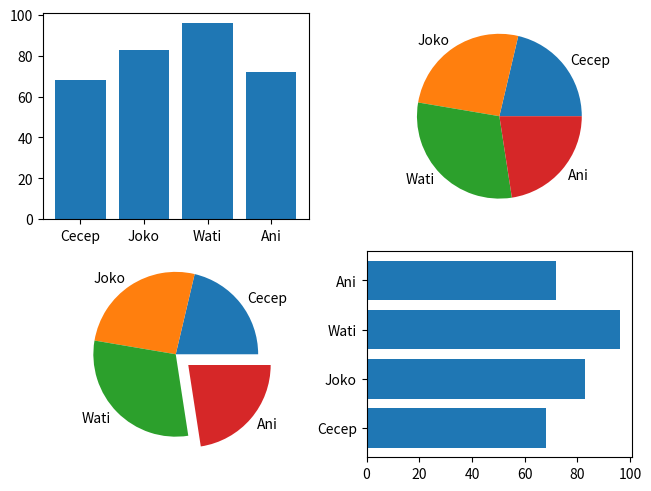
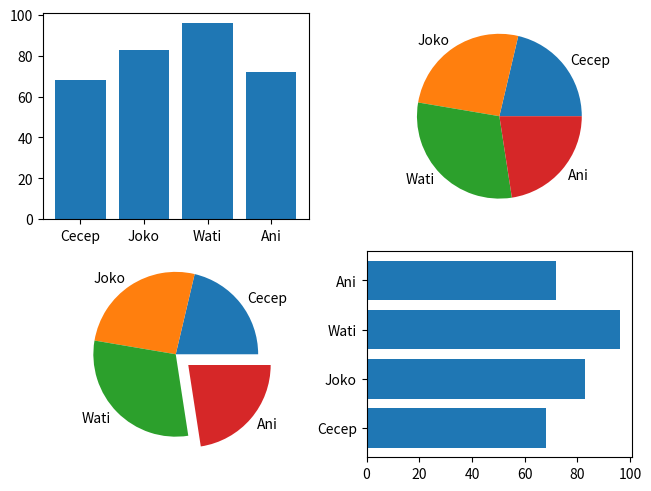
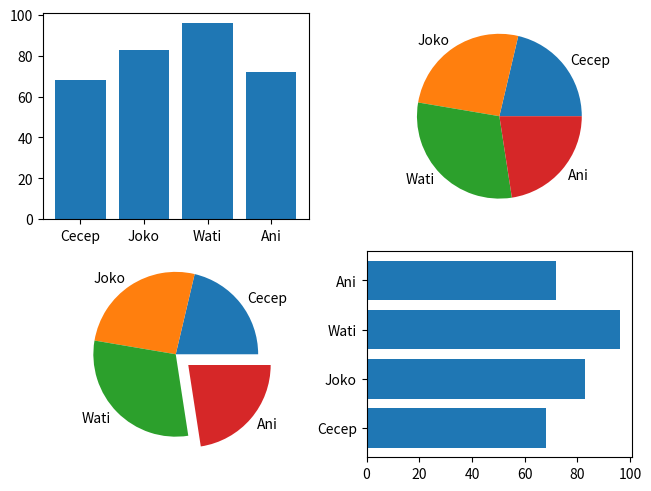
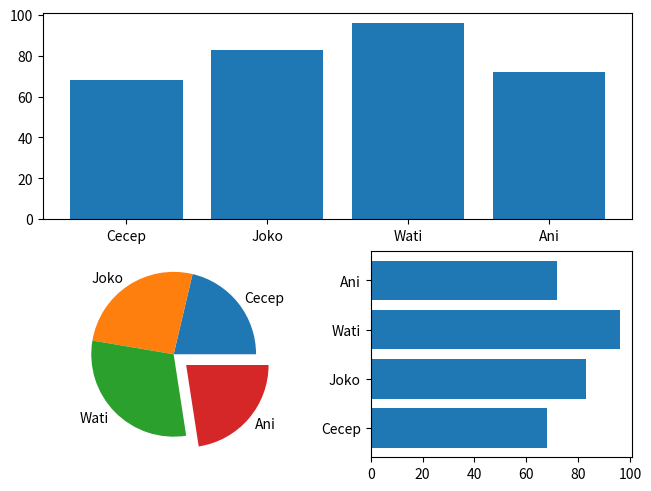
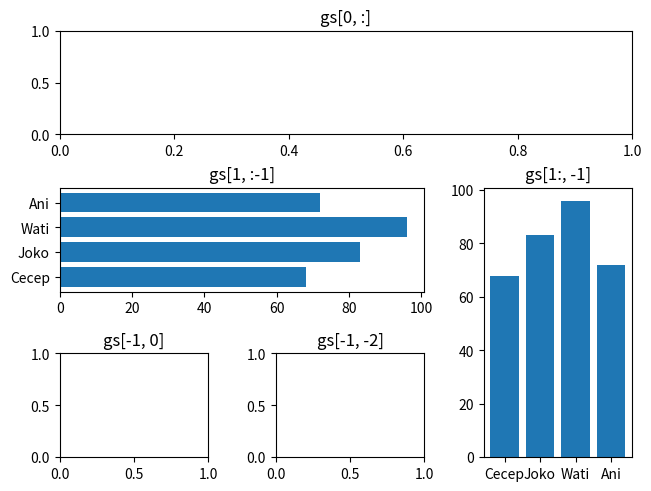

These charts were generated, in order, by the following Python code:
%matplotlib inline

import matplotlib
import matplotlib.pyplot as plt
import matplotlib.gridspec as gridspec
import numpy as np

print(matplotlib.__version__)
print(np.__version__)

siswa = ['Cecep', 'Joko', 'Wati', 'Ani']
uas = [68, 83, 96, 72]

fig, axes = plt.subplots(ncols=2, nrows=2, constrained_layout=True)

axes[0][0].bar(siswa, uas)
axes[0][1].pie(uas, labels=siswa)
axes[1][0].pie(uas, labels=siswa, explode=[0, 0, 0, 0.2])
axes[1][1].barh(siswa, uas)

plt.show()

fig = plt.figure(constrained_layout=True)

gs = gridspec.GridSpec(ncols=2, nrows=2, figure=fig)

ax1 = fig.add_subplot(gs[0, 0])
ax2 = fig.add_subplot(gs[0, 1])
ax3 = fig.add_subplot(gs[1, 0])
ax4 = fig.add_subplot(gs[1, 1])

ax1.bar(siswa, uas)
ax2.pie(uas, labels=siswa)
ax3.pie(uas, labels=siswa, explode=[0, 0, 0, 0.2])
ax4.barh(siswa, uas)

plt.show()

fig = plt.figure(constrained_layout=True)

gs = fig.add_gridspec(ncols=2, nrows=2)

ax1 = fig.add_subplot(gs[0, 0])
ax2 = fig.add_subplot(gs[0, 1])
ax3 = fig.add_subplot(gs[1, 0])
ax4 = fig.add_subplot(gs[1, 1])

ax1.bar(siswa, uas)
ax2.pie(uas, labels=siswa)
ax3.pie(uas, labels=siswa, explode=[0, 0, 0, 0.2])
ax4.barh(siswa, uas)

plt.show()

fig = plt.figure(constrained_layout=True)

gs = fig.add_gridspec(ncols=2, nrows=2)

ax1 = fig.add_subplot(gs[0, :])
# ax2 = fig.add_subplot(gs[0, 1])
ax3 = fig.add_subplot(gs[1, 0])
ax4 = fig.add_subplot(gs[1, 1])

ax1.bar(siswa, uas)
# # ax2.pie(uas, labels=siswa)
ax3.pie(uas, labels=siswa, explode=[0, 0, 0, 0.2])
ax4.barh(siswa, uas)

plt.show()

fig = plt.figure(constrained_layout=True)
gs = fig.add_gridspec(ncols=3, nrows=3)

ax1 = fig.add_subplot(gs[0, :])
ax1.set_title('gs[0, :]')

ax2 = fig.add_subplot(gs[1, :-1])
ax2.set_title('gs[1, :-1]')
ax2.barh(siswa, uas)

ax3 = fig.add_subplot(gs[1:, -1])
ax3.set_title('gs[1:, -1]')
ax3.bar(siswa, uas)

ax4 = fig.add_subplot(gs[-1, 0])
ax4.set_title('gs[-1, 0]')

ax5 = fig.add_subplot(gs[-1, -2])
ax5.set_title('gs[-1, -2]')

plt.show()